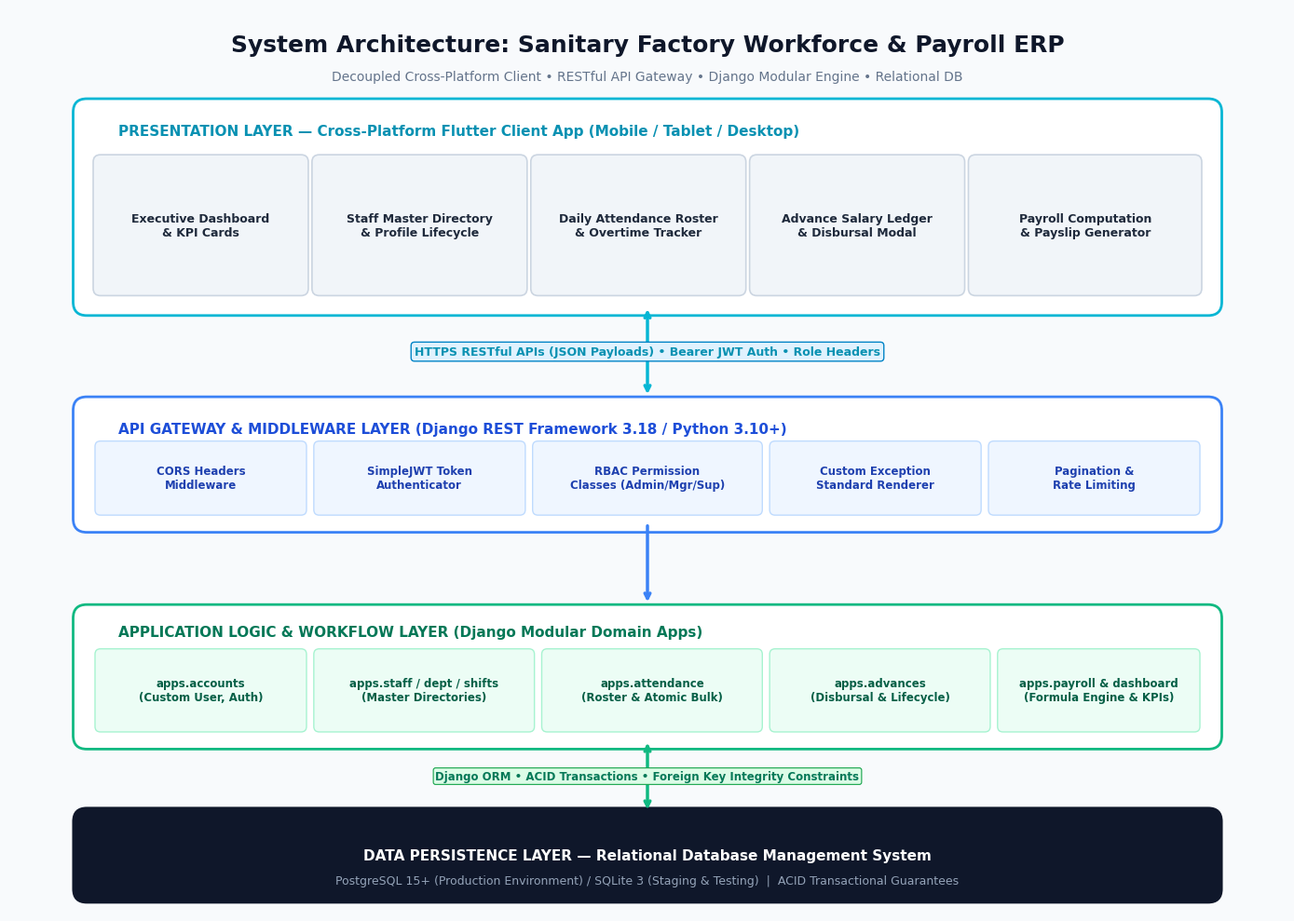
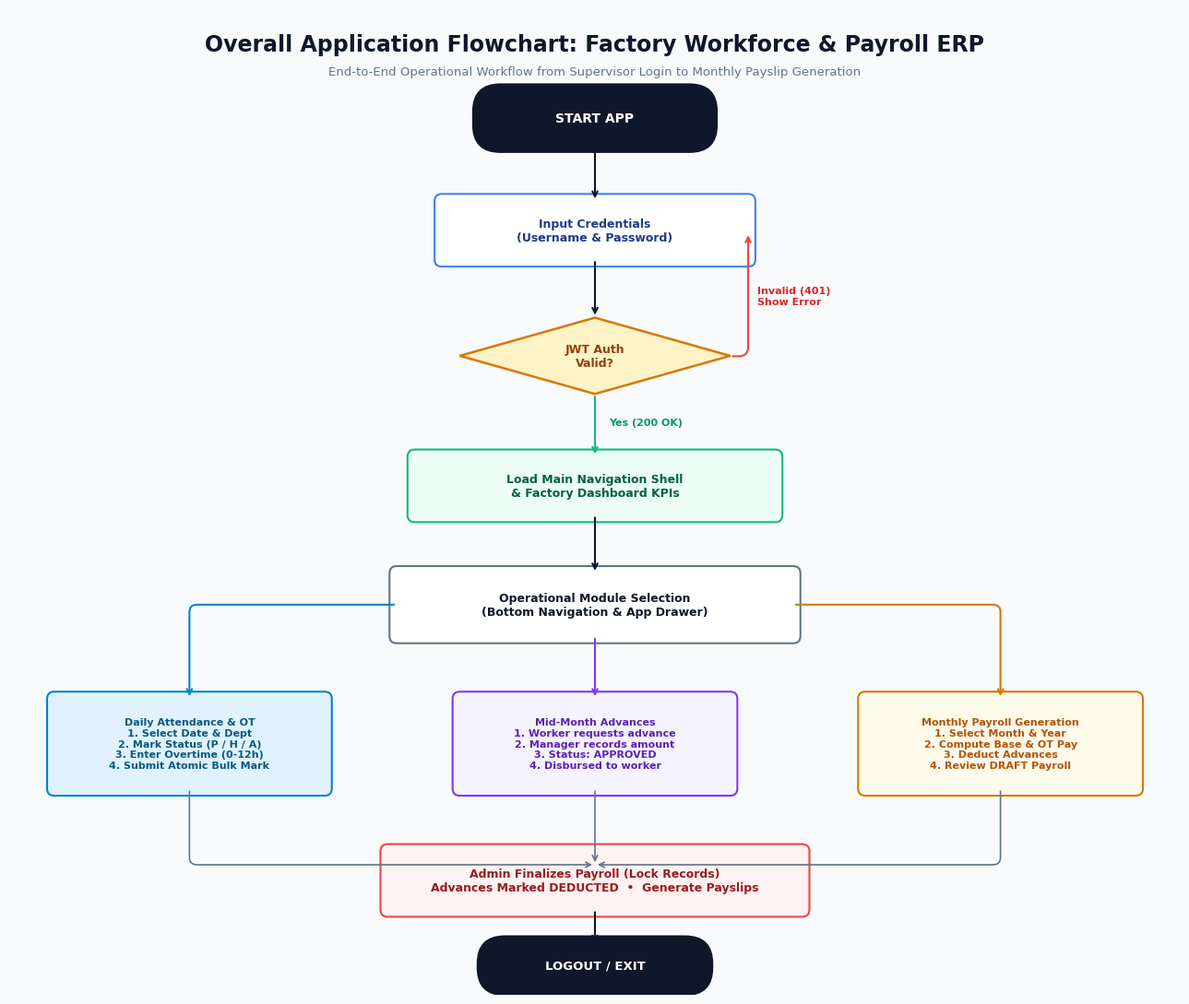
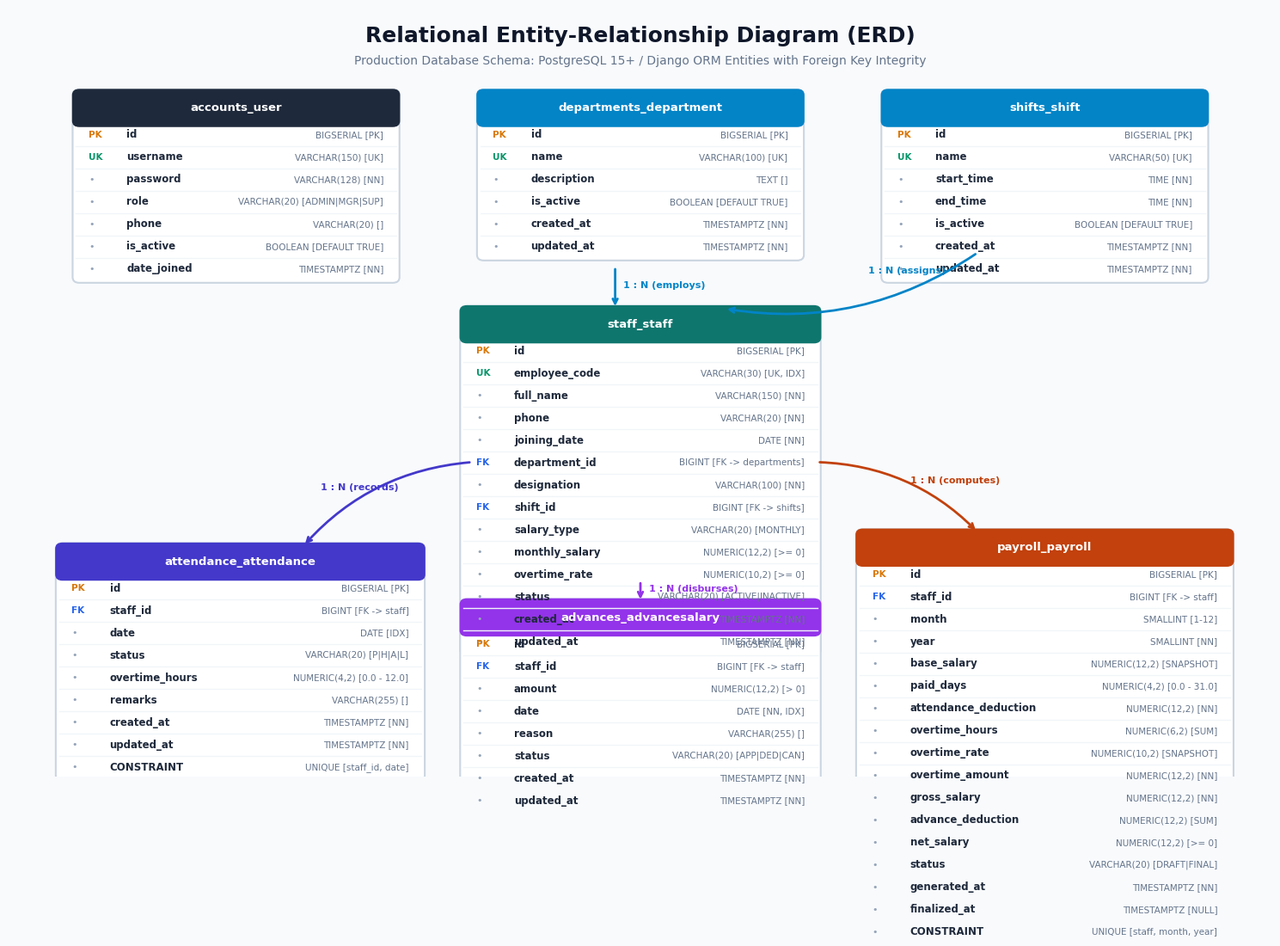

These charts were generated, in order, by the following Python code:
import os
import matplotlib.pyplot as plt
import matplotlib.patches as patches
from matplotlib.patches import FancyBboxPatch, ArrowStyle

OUT_DIR = r"d:\flutter Project\sanatery_app\documentation"
os.makedirs(OUT_DIR, exist_ok=True)

# Set common font and style settings
plt.rcParams['font.sans-serif'] = 'Arial'
plt.rcParams['font.family'] = 'sans-serif'

def create_system_architecture():
    fig, ax = plt.subplots(figsize=(14, 10), dpi=300)
    ax.set_xlim(0, 14)
    ax.set_ylim(0, 10)
    ax.axis('off')

    # Background canvas
    fig.patch.set_facecolor('#F8FAFC')
    ax.set_facecolor('#F8FAFC')

    # Header Title Banner
    ax.text(7, 9.6, "System Architecture: Sanitary Factory Workforce & Payroll ERP", 
            ha='center', va='center', fontsize=18, fontweight='bold', color='#0F172A')
    ax.text(7, 9.25, "Decoupled Cross-Platform Client • RESTful API Gateway • Django Modular Engine • Relational DB", 
            ha='center', va='center', fontsize=10, color='#64748B')

    # Layer 1: Presentation Layer (Flutter Client)
    p_rect = FancyBboxPatch((0.8, 6.7), 12.4, 2.2, boxstyle="round,pad=0.1,rounding_size=0.15",
                            facecolor='#FFFFFF', edgecolor='#06B6D4', linewidth=2)
    ax.add_patch(p_rect)
    ax.text(1.2, 8.6, "PRESENTATION LAYER — Cross-Platform Flutter Client App (Mobile / Tablet / Desktop)", 
            fontsize=11, fontweight='bold', color='#0891B2')

    # Client sub-boxes
    sub_modules = [
        ("Executive Dashboard\n& KPI Cards", 1.0, 6.9, 2.2, 1.4),
        ("Staff Master Directory\n& Profile Lifecycle", 3.4, 6.9, 2.2, 1.4),
        ("Daily Attendance Roster\n& Overtime Tracker", 5.8, 6.9, 2.2, 1.4),
        ("Advance Salary Ledger\n& Disbursal Modal", 8.2, 6.9, 2.2, 1.4),
        ("Payroll Computation\n& Payslip Generator", 10.6, 6.9, 2.4, 1.4)
    ]
    for title, x, y, w, h in sub_modules:
        box = FancyBboxPatch((x, y), w, h, boxstyle="round,pad=0.08,rounding_size=0.08",
                             facecolor='#F1F5F9', edgecolor='#CBD5E1', linewidth=1.2)
        ax.add_patch(box)
        ax.text(x + w/2, y + h/2, title, ha='center', va='center', fontsize=9, fontweight='bold', color='#1E293B')

    # Communication Bridge (HTTPS / JSON REST / JWT)
    ax.annotate('', xy=(7, 5.7), xytext=(7, 6.7),
                arrowprops=dict(arrowstyle="<->", color='#06B6D4', lw=2.5))
    ax.text(7, 6.2, "HTTPS RESTful APIs (JSON Payloads) • Bearer JWT Auth • Role Headers", 
            ha='center', va='center', fontsize=9, fontweight='bold', color='#0891B2',
            bbox=dict(boxstyle="round,pad=0.3", fc="#E0F2FE", ec="#0284C7", lw=1))

    # Layer 2: API Gateway & Application Middleware Layer
    gw_rect = FancyBboxPatch((0.8, 4.3), 12.4, 1.3, boxstyle="round,pad=0.1,rounding_size=0.15",
                             facecolor='#FFFFFF', edgecolor='#3B82F6', linewidth=2)
    ax.add_patch(gw_rect)
    ax.text(1.2, 5.3, "API GATEWAY & MIDDLEWARE LAYER (Django REST Framework 3.18 / Python 3.10+)", 
            fontsize=11, fontweight='bold', color='#1D4ED8')

    gw_items = [
        ("CORS Headers\nMiddleware", 1.0, 4.45, 2.2, 0.7),
        ("SimpleJWT Token\nAuthenticator", 3.4, 4.45, 2.2, 0.7),
        ("RBAC Permission\nClasses (Admin/Mgr/Sup)", 5.8, 4.45, 2.4, 0.7),
        ("Custom Exception\nStandard Renderer", 8.4, 4.45, 2.2, 0.7),
        ("Pagination &\nRate Limiting", 10.8, 4.45, 2.2, 0.7),
    ]
    for title, x, y, w, h in gw_items:
        box = FancyBboxPatch((x, y), w, h, boxstyle="round,pad=0.06,rounding_size=0.06",
                             facecolor='#EFF6FF', edgecolor='#BFDBFE', linewidth=1)
        ax.add_patch(box)
        ax.text(x + w/2, y + h/2, title, ha='center', va='center', fontsize=8.5, fontweight='bold', color='#1E40AF')

    # Communication Bridge to Backend Apps
    ax.annotate('', xy=(7, 3.4), xytext=(7, 4.3),
                arrowprops=dict(arrowstyle="->", color='#3B82F6', lw=2.5))

    # Layer 3: Backend Application Services (Django Modular Apps)
    app_rect = FancyBboxPatch((0.8, 1.9), 12.4, 1.4, boxstyle="round,pad=0.1,rounding_size=0.15",
                              facecolor='#FFFFFF', edgecolor='#10B981', linewidth=2)
    ax.add_patch(app_rect)
    ax.text(1.2, 3.05, "APPLICATION LOGIC & WORKFLOW LAYER (Django Modular Domain Apps)", 
            fontsize=11, fontweight='bold', color='#047857')

    app_modules = [
        ("apps.accounts\n(Custom User, Auth)", 1.0, 2.05, 2.2, 0.8),
        ("apps.staff / dept / shifts\n(Master Directories)", 3.4, 2.05, 2.3, 0.8),
        ("apps.attendance\n(Roster & Atomic Bulk)", 5.9, 2.05, 2.3, 0.8),
        ("apps.advances\n(Disbursal & Lifecycle)", 8.4, 2.05, 2.3, 0.8),
        ("apps.payroll & dashboard\n(Formula Engine & KPIs)", 10.9, 2.05, 2.1, 0.8)
    ]
    for title, x, y, w, h in app_modules:
        box = FancyBboxPatch((x, y), w, h, boxstyle="round,pad=0.06,rounding_size=0.06",
                             facecolor='#ECFDF5', edgecolor='#A7F3D0', linewidth=1)
        ax.add_patch(box)
        ax.text(x + w/2, y + h/2, title, ha='center', va='center', fontsize=8.5, fontweight='bold', color='#065F46')

    # Communication Bridge to Persistence Layer (Django ORM)
    ax.annotate('', xy=(7, 1.1), xytext=(7, 1.9),
                arrowprops=dict(arrowstyle="<->", color='#10B981', lw=2.5))
    ax.text(7, 1.5, "Django ORM • ACID Transactions • Foreign Key Integrity Constraints", 
            ha='center', va='center', fontsize=8.5, fontweight='bold', color='#047857',
            bbox=dict(boxstyle="round,pad=0.2", fc="#DCFCE7", ec="#16A34A", lw=0.8))

    # Layer 4: Relational Data Persistence Layer
    db_rect = FancyBboxPatch((0.8, 0.2), 12.4, 0.85, boxstyle="round,pad=0.1,rounding_size=0.15",
                             facecolor='#0F172A', edgecolor='#0F172A', linewidth=1.5)
    ax.add_patch(db_rect)
    ax.text(7, 0.62, "DATA PERSISTENCE LAYER — Relational Database Management System", 
            ha='center', va='center', fontsize=11, fontweight='bold', color='#FFFFFF')
    ax.text(7, 0.35, "PostgreSQL 15+ (Production Environment) / SQLite 3 (Staging & Testing)  |  ACID Transactional Guarantees", 
            ha='center', va='center', fontsize=9, color='#94A3B8')

    plt.tight_layout()
    plt.savefig(os.path.join(OUT_DIR, "System_Architecture.png"), dpi=300, facecolor=fig.get_facecolor(), edgecolor='none')
    plt.close()
    print("System_Architecture.png created successfully.")

def create_application_flowchart():
    fig, ax = plt.subplots(figsize=(13, 11), dpi=300)
    ax.set_xlim(0, 13)
    ax.set_ylim(0, 11)
    ax.axis('off')

    fig.patch.set_facecolor('#F8FAFC')
    ax.set_facecolor('#F8FAFC')

    # Header
    ax.text(6.5, 10.6, "Overall Application Flowchart: Factory Workforce & Payroll ERP", 
            ha='center', va='center', fontsize=17, fontweight='bold', color='#0F172A')
    ax.text(6.5, 10.3, "End-to-End Operational Workflow from Supervisor Login to Monthly Payslip Generation", 
            ha='center', va='center', fontsize=9.5, color='#64748B')

    # Helper function for nodes
    def draw_node(x, y, w, h, text, shape='rect', fc='#FFFFFF', ec='#0F172A', tc='#0F172A', fs=9):
        if shape == 'start_end':
            box = FancyBboxPatch((x, y), w, h, boxstyle="round,pad=0.1,rounding_size=0.3",
                                 facecolor=fc, edgecolor=ec, linewidth=1.8)
        elif shape == 'decision':
            # diamond patch
            poly = plt.Polygon([[x + w/2, y], [x + w, y + h/2], [x + w/2, y + h], [x, y + h/2]],
                               closed=True, facecolor=fc, edgecolor=ec, linewidth=1.8)
            ax.add_patch(poly)
            ax.text(x + w/2, y + h/2, text, ha='center', va='center', fontsize=fs, fontweight='bold', color=tc)
            return
        else: # rect
            box = FancyBboxPatch((x, y), w, h, boxstyle="round,pad=0.08,rounding_size=0.08",
                                 facecolor=fc, edgecolor=ec, linewidth=1.5)
        ax.add_patch(box)
        ax.text(x + w/2, y + h/2, text, ha='center', va='center', fontsize=fs, fontweight='bold', color=tc)

    # 1. Start Node
    draw_node(5.25, 9.5, 2.5, 0.55, "START APP", 'start_end', fc='#0F172A', ec='#0F172A', tc='#FFFFFF', fs=10)

    # Arrow down
    ax.annotate('', xy=(6.5, 8.85), xytext=(6.5, 9.5), arrowprops=dict(arrowstyle="->", color='#0F172A', lw=1.5))

    # 2. Login Screen
    draw_node(4.8, 8.2, 3.4, 0.65, "Input Credentials\n(Username & Password)", 'rect', fc='#FFFFFF', ec='#3B82F6', tc='#1E3A8A')

    # Arrow down
    ax.annotate('', xy=(6.5, 7.55), xytext=(6.5, 8.2), arrowprops=dict(arrowstyle="->", color='#0F172A', lw=1.5))

    # 3. Auth Check Decision
    draw_node(5.0, 6.7, 3.0, 0.85, "JWT Auth\nValid?", 'decision', fc='#FEF3C7', ec='#D97706', tc='#92400E', fs=9)

    # Fail path (loops back to login)
    ax.annotate('', xy=(8.2, 8.5), xytext=(8.0, 7.12), arrowprops=dict(arrowstyle="->", color='#EF4444', lw=1.5, connectionstyle="angle,angleA=0,angleB=90,rad=10"))
    ax.text(8.3, 7.7, "Invalid (401)\nShow Error", fontsize=8, fontweight='bold', color='#DC2626')

    # Success path
    ax.annotate('', xy=(6.5, 6.0), xytext=(6.5, 6.7), arrowprops=dict(arrowstyle="->", color='#10B981', lw=1.5))
    ax.text(6.65, 6.35, "Yes (200 OK)", fontsize=8, fontweight='bold', color='#059669')

    # 4. Role Dispatcher
    draw_node(4.5, 5.35, 4.0, 0.65, "Load Main Navigation Shell\n& Factory Dashboard KPIs", 'rect', fc='#ECFDF5', ec='#10B981', tc='#065F46')

    # Arrow down to Operations Branch
    ax.annotate('', xy=(6.5, 4.7), xytext=(6.5, 5.35), arrowprops=dict(arrowstyle="->", color='#0F172A', lw=1.5))

    # 5. Core Operational Modules Navigation
    draw_node(4.3, 4.0, 4.4, 0.7, "Operational Module Selection\n(Bottom Navigation & App Drawer)", 'rect', fc='#FFFFFF', ec='#64748B', tc='#0F172A')

    # Three Branch Arrows: Attendance (Left), Advances (Center), Month-End Payroll (Right)
    # Left Branch: Daily Attendance
    ax.annotate('', xy=(2.0, 3.3), xytext=(4.3, 4.35), arrowprops=dict(arrowstyle="->", color='#0284C7', lw=1.5, connectionstyle="angle,angleA=180,angleB=90,rad=8"))
    draw_node(0.5, 2.3, 3.0, 1.0, "Daily Attendance & OT\n1. Select Date & Dept\n2. Mark Status (P / H / A)\n3. Enter Overtime (0-12h)\n4. Submit Atomic Bulk Mark", 'rect', fc='#E0F2FE', ec='#0284C7', tc='#075985', fs=8)

    # Center Branch: Staff Master & Advances
    ax.annotate('', xy=(6.5, 3.3), xytext=(6.5, 4.0), arrowprops=dict(arrowstyle="->", color='#7C3AED', lw=1.5))
    draw_node(5.0, 2.3, 3.0, 1.0, "Mid-Month Advances\n1. Worker requests advance\n2. Manager records amount\n3. Status: APPROVED\n4. Disbursed to worker", 'rect', fc='#F5F3FF', ec='#7C3AED', tc='#5B21B6', fs=8)

    # Right Branch: Payroll Engine
    ax.annotate('', xy=(11.0, 3.3), xytext=(8.7, 4.35), arrowprops=dict(arrowstyle="->", color='#D97706', lw=1.5, connectionstyle="angle,angleA=0,angleB=90,rad=8"))
    draw_node(9.5, 2.3, 3.0, 1.0, "Monthly Payroll Generation\n1. Select Month & Year\n2. Compute Base & OT Pay\n3. Deduct Advances\n4. Review DRAFT Payroll", 'rect', fc='#FFFBEB', ec='#D97706', tc='#B45309', fs=8)

    # Converge into Finalization & Ledger Locking
    ax.annotate('', xy=(6.5, 1.45), xytext=(2.0, 2.3), arrowprops=dict(arrowstyle="->", color='#64748B', lw=1.2, connectionstyle="angle,angleA=-90,angleB=180,rad=8"))
    ax.annotate('', xy=(6.5, 1.45), xytext=(6.5, 2.3), arrowprops=dict(arrowstyle="->", color='#64748B', lw=1.2))
    ax.annotate('', xy=(6.5, 1.45), xytext=(11.0, 2.3), arrowprops=dict(arrowstyle="->", color='#64748B', lw=1.2, connectionstyle="angle,angleA=-90,angleB=0,rad=8"))

    draw_node(4.2, 0.95, 4.6, 0.65, "Admin Finalizes Payroll (Lock Records)\nAdvances Marked DEDUCTED  •  Generate Payslips", 'rect', fc='#FEF2F2', ec='#EF4444', tc='#991B1B')

    # Arrow down to Exit
    ax.annotate('', xy=(6.5, 0.55), xytext=(6.5, 0.95), arrowprops=dict(arrowstyle="->", color='#0F172A', lw=1.5))
    draw_node(5.3, 0.1, 2.4, 0.45, "LOGOUT / EXIT", 'start_end', fc='#0F172A', ec='#0F172A', tc='#FFFFFF', fs=9.5)

    plt.tight_layout()
    plt.savefig(os.path.join(OUT_DIR, "Application_Flowchart.png"), dpi=300, facecolor=fig.get_facecolor(), edgecolor='none')
    plt.close()
    print("Application_Flowchart.png created successfully.")

def create_er_diagram():
    fig, ax = plt.subplots(figsize=(15, 11), dpi=300)
    ax.set_xlim(0, 15)
    ax.set_ylim(0, 11)
    ax.axis('off')

    fig.patch.set_facecolor('#F8FAFC')
    ax.set_facecolor('#F8FAFC')

    # Header
    ax.text(7.5, 10.6, "Relational Entity-Relationship Diagram (ERD)", 
            ha='center', va='center', fontsize=18, fontweight='bold', color='#0F172A')
    ax.text(7.5, 10.25, "Production Database Schema: PostgreSQL 15+ / Django ORM Entities with Foreign Key Integrity", 
            ha='center', va='center', fontsize=10, color='#64748B')

    def draw_entity_table(x, y, w, title, fields, header_color='#0F172A'):
        row_height = 0.32
        header_height = 0.45
        total_height = header_height + len(fields) * row_height

        # Outer box
        rect = FancyBboxPatch((x, y - total_height), w, total_height, boxstyle="round,pad=0.04,rounding_size=0.08",
                              facecolor='#FFFFFF', edgecolor='#CBD5E1', linewidth=1.5)
        ax.add_patch(rect)

        # Header box
        h_rect = FancyBboxPatch((x, y - header_height), w, header_height, boxstyle="round,pad=0.04,rounding_size=0.08",
                                facecolor=header_color, edgecolor=header_color, linewidth=1)
        ax.add_patch(h_rect)
        ax.text(x + w/2, y - header_height/2, title, ha='center', va='center', fontsize=9.5, fontweight='bold', color='#FFFFFF')

        # Fields
        for i, (fname, ftype, fcon) in enumerate(fields):
            row_y = y - header_height - (i + 0.5) * row_height
            # Draw line separator
            if i > 0:
                ax.plot([x, x + w], [y - header_height - i * row_height, y - header_height - i * row_height], color='#F1F5F9', lw=1)
            
            # Key indicator
            if 'PK' in fcon:
                ax.text(x + 0.15, row_y, "PK", fontsize=7.5, fontweight='bold', color='#D97706', va='center')
            elif 'FK' in fcon:
                ax.text(x + 0.15, row_y, "FK", fontsize=7.5, fontweight='bold', color='#2563EB', va='center')
            elif 'UK' in fcon:
                ax.text(x + 0.15, row_y, "UK", fontsize=7.5, fontweight='bold', color='#059669', va='center')
            else:
                ax.text(x + 0.15, row_y, "•", fontsize=8, color='#94A3B8', va='center')

            ax.text(x + 0.6, row_y, fname, fontsize=8.5, fontweight='bold', color='#1E293B', va='center')
            ax.text(x + w - 0.15, row_y, f"{ftype} [{fcon}]", fontsize=7.5, color='#64748B', ha='right', va='center')

        return y - total_height

    # 1. ACCOUNTS_USER (Top Left)
    draw_entity_table(0.8, 9.8, 3.8, "accounts_user", [
        ("id", "BIGSERIAL", "PK"),
        ("username", "VARCHAR(150)", "UK"),
        ("password", "VARCHAR(128)", "NN"),
        ("role", "VARCHAR(20)", "ADMIN|MGR|SUP"),
        ("phone", "VARCHAR(20)", ""),
        ("is_active", "BOOLEAN", "DEFAULT TRUE"),
        ("date_joined", "TIMESTAMPTZ", "NN"),
    ], header_color='#1E293B')

    # 2. DEPARTMENTS_DEPARTMENT (Top Center)
    draw_entity_table(5.6, 9.8, 3.8, "departments_department", [
        ("id", "BIGSERIAL", "PK"),
        ("name", "VARCHAR(100)", "UK"),
        ("description", "TEXT", ""),
        ("is_active", "BOOLEAN", "DEFAULT TRUE"),
        ("created_at", "TIMESTAMPTZ", "NN"),
        ("updated_at", "TIMESTAMPTZ", "NN"),
    ], header_color='#0284C7')

    # 3. SHIFTS_SHIFT (Top Right)
    draw_entity_table(10.4, 9.8, 3.8, "shifts_shift", [
        ("id", "BIGSERIAL", "PK"),
        ("name", "VARCHAR(50)", "UK"),
        ("start_time", "TIME", "NN"),
        ("end_time", "TIME", "NN"),
        ("is_active", "BOOLEAN", "DEFAULT TRUE"),
        ("created_at", "TIMESTAMPTZ", "NN"),
        ("updated_at", "TIMESTAMPTZ", "NN"),
    ], header_color='#0284C7')

    # 4. STAFF_STAFF (Central Entity)
    draw_entity_table(5.4, 6.7, 4.2, "staff_staff", [
        ("id", "BIGSERIAL", "PK"),
        ("employee_code", "VARCHAR(30)", "UK, IDX"),
        ("full_name", "VARCHAR(150)", "NN"),
        ("phone", "VARCHAR(20)", "NN"),
        ("joining_date", "DATE", "NN"),
        ("department_id", "BIGINT", "FK -> departments"),
        ("designation", "VARCHAR(100)", "NN"),
        ("shift_id", "BIGINT", "FK -> shifts"),
        ("salary_type", "VARCHAR(20)", "MONTHLY"),
        ("monthly_salary", "NUMERIC(12,2)", ">= 0"),
        ("overtime_rate", "NUMERIC(10,2)", ">= 0"),
        ("status", "VARCHAR(20)", "ACTIVE|INACTIVE"),
        ("created_at", "TIMESTAMPTZ", "NN"),
        ("updated_at", "TIMESTAMPTZ", "NN"),
    ], header_color='#0F766E')

    # 5. ATTENDANCE_ATTENDANCE (Bottom Left)
    draw_entity_table(0.6, 3.3, 4.3, "attendance_attendance", [
        ("id", "BIGSERIAL", "PK"),
        ("staff_id", "BIGINT", "FK -> staff"),
        ("date", "DATE", "IDX"),
        ("status", "VARCHAR(20)", "P|H|A|L"),
        ("overtime_hours", "NUMERIC(4,2)", "0.0 - 12.0"),
        ("remarks", "VARCHAR(255)", ""),
        ("created_at", "TIMESTAMPTZ", "NN"),
        ("updated_at", "TIMESTAMPTZ", "NN"),
        ("CONSTRAINT", "UNIQUE", "staff_id, date"),
    ], header_color='#4338CA')

    # 6. ADVANCES_ADVANCESALARY (Bottom Center)
    draw_entity_table(5.4, 2.5, 4.2, "advances_advancesalary", [
        ("id", "BIGSERIAL", "PK"),
        ("staff_id", "BIGINT", "FK -> staff"),
        ("amount", "NUMERIC(12,2)", "> 0"),
        ("date", "DATE", "NN, IDX"),
        ("reason", "VARCHAR(255)", ""),
        ("status", "VARCHAR(20)", "APP|DED|CAN"),
        ("created_at", "TIMESTAMPTZ", "NN"),
        ("updated_at", "TIMESTAMPTZ", "NN"),
    ], header_color='#9333EA')

    # 7. PAYROLL_PAYROLL (Bottom Right)
    draw_entity_table(10.1, 3.5, 4.4, "payroll_payroll", [
        ("id", "BIGSERIAL", "PK"),
        ("staff_id", "BIGINT", "FK -> staff"),
        ("month", "SMALLINT", "1-12"),
        ("year", "SMALLINT", "NN"),
        ("base_salary", "NUMERIC(12,2)", "SNAPSHOT"),
        ("paid_days", "NUMERIC(4,2)", "0.0 - 31.0"),
        ("attendance_deduction", "NUMERIC(12,2)", "NN"),
        ("overtime_hours", "NUMERIC(6,2)", "SUM"),
        ("overtime_rate", "NUMERIC(10,2)", "SNAPSHOT"),
        ("overtime_amount", "NUMERIC(12,2)", "NN"),
        ("gross_salary", "NUMERIC(12,2)", "NN"),
        ("advance_deduction", "NUMERIC(12,2)", "SUM"),
        ("net_salary", "NUMERIC(12,2)", ">= 0"),
        ("status", "VARCHAR(20)", "DRAFT|FINAL"),
        ("generated_at", "TIMESTAMPTZ", "NN"),
        ("finalized_at", "TIMESTAMPTZ", "NULL"),
        ("CONSTRAINT", "UNIQUE", "staff, month, year"),
    ], header_color='#C2410C')

    # Relationships Lines
    # Dept to Staff
    ax.annotate("", xy=(7.2, 6.7), xytext=(7.2, 7.3),
                arrowprops=dict(arrowstyle="->", color='#0284C7', lw=2))
    ax.text(7.3, 7.0, "1 : N (employs)", fontsize=8, fontweight='bold', color='#0284C7')

    # Shift to Staff
    ax.annotate("", xy=(8.5, 6.7), xytext=(11.5, 7.5),
                arrowprops=dict(arrowstyle="->", color='#0284C7', lw=2, connectionstyle="arc3,rad=-0.2"))
    ax.text(10.2, 7.2, "1 : N (assigns)", fontsize=8, fontweight='bold', color='#0284C7')

    # Staff to Attendance
    ax.annotate("", xy=(3.5, 3.3), xytext=(5.5, 4.5),
                arrowprops=dict(arrowstyle="->", color='#4338CA', lw=2, connectionstyle="arc3,rad=0.2"))
    ax.text(3.7, 4.1, "1 : N (records)", fontsize=8, fontweight='bold', color='#4338CA')

    # Staff to Advances
    ax.annotate("", xy=(7.5, 2.5), xytext=(7.5, 2.8),
                arrowprops=dict(arrowstyle="->", color='#9333EA', lw=2))
    ax.text(7.6, 2.65, "1 : N (disburses)", fontsize=8, fontweight='bold', color='#9333EA')

    # Staff to Payroll
    ax.annotate("", xy=(11.5, 3.5), xytext=(9.6, 4.5),
                arrowprops=dict(arrowstyle="->", color='#C2410C', lw=2, connectionstyle="arc3,rad=-0.2"))
    ax.text(10.7, 4.2, "1 : N (computes)", fontsize=8, fontweight='bold', color='#C2410C')

    plt.tight_layout()
    plt.savefig(os.path.join(OUT_DIR, "ER_Diagram.png"), dpi=300, facecolor=fig.get_facecolor(), edgecolor='none')
    plt.close()
    print("ER_Diagram.png created successfully.")

if __name__ == '__main__':
    create_system_architecture()
    create_application_flowchart()
    create_er_diagram()
